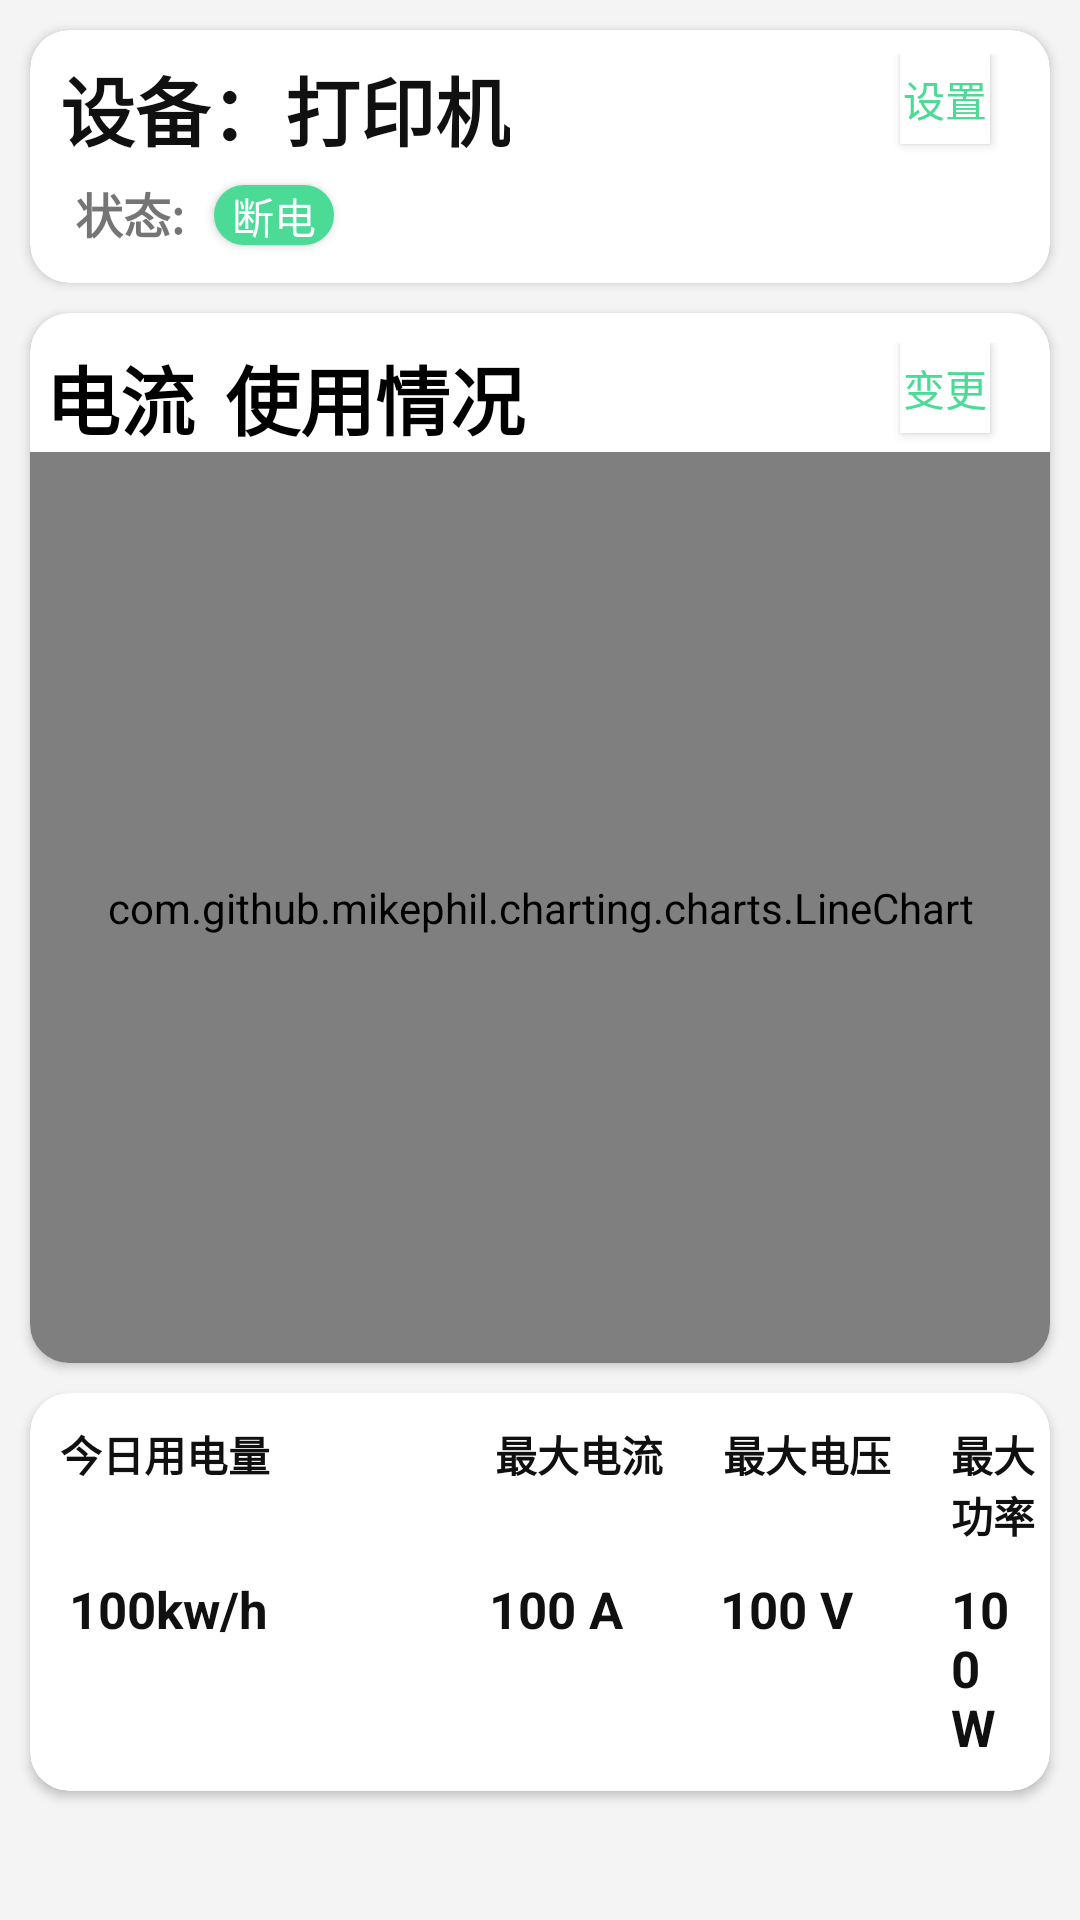

The Android layout XML behind this screen, and the referenced resources:
<!-- AndroidManifest.xml: application theme Theme.PaiChaApp -->
<!-- res/layout/fragement_now.xml -->
<?xml version="1.0" encoding="utf-8"?>
<LinearLayout xmlns:android="http://schemas.android.com/apk/res/android"
    android:layout_width="match_parent"
    android:layout_height="match_parent"
    xmlns:app="http://schemas.android.com/apk/res-auto"
    android:padding="5dp"
    android:orientation="vertical">
    <androidx.cardview.widget.CardView
        android:layout_width="match_parent"
        android:layout_height="wrap_content"
        app:cardCornerRadius="13dp"
        android:elevation="4dp"
        android:layout_margin="5dp">
        <LinearLayout
            android:layout_width="match_parent"
            android:layout_height="wrap_content"
            android:orientation="vertical"
            android:layout_marginTop="8dp">
            <RelativeLayout
                android:layout_width="match_parent"
                android:layout_height="wrap_content">

                <TextView
                    android:id="@+id/tv_device_name"
                    android:layout_width="wrap_content"
                    android:layout_height="wrap_content"
                    android:layout_marginStart="10dp"
                    android:text="设备：打印机"
                    android:textColor="#101010"
                    android:textSize="25sp"
                    android:textStyle="bold" />

                <Button
                    android:id="@+id/set_device"
                    android:layout_width="30dp"
                    android:layout_height="30dp"
                    android:layout_alignParentEnd="true"
                    android:layout_marginEnd="20dp"
                    android:background="@color/white"
                    android:text="设置"
                    android:textColor="#4CDB96" />
        </RelativeLayout>
            <LinearLayout
                android:layout_width="match_parent"
                android:layout_height="wrap_content"
                android:orientation="horizontal"
                android:layout_marginTop="5dp">
                <TextView
                    android:layout_width="wrap_content"
                    android:layout_height="wrap_content"
                    android:text="状态:"
                    android:layout_marginStart="15dp"
                    android:textSize="16sp"
                    android:layout_marginBottom="10dp"
                    android:textStyle="bold"/>
                <Button
                    android:id="@+id/status"
                    android:layout_width="40dp"
                    android:layout_height="20dp"
                    android:layout_gravity="center"
                    android:layout_marginTop="5dp"
                    android:layout_marginStart="10dp"
                    android:layout_marginBottom="10dp"
                    android:background="@drawable/status_green"
                    android:text="断电"
                    android:textColor="@color/white" />
            </LinearLayout>
        </LinearLayout>
    </androidx.cardview.widget.CardView>
    <androidx.cardview.widget.CardView
        android:layout_width="match_parent"
        android:layout_height="350dp"
        app:cardCornerRadius="13dp"
        android:elevation="4dp"
        android:layout_margin="5dp">
        <LinearLayout
            android:layout_width="match_parent"
            android:layout_height="match_parent"
            android:orientation="vertical">
        <RelativeLayout
            android:layout_width="match_parent"
            android:layout_height="wrap_content"
            android:layout_marginTop="10dp"
            android:layout_marginLeft="5dp">

            <TextView
                android:id="@+id/tv_type_chat"
                android:layout_width="wrap_content"
                android:layout_height="wrap_content"
                android:text="电流"
                android:textColor="@color/black"
                android:textSize="25sp"
                android:textStyle="bold" />

            <TextView
                android:layout_width="wrap_content"
                android:layout_height="wrap_content"
                android:layout_marginStart="60dp"
                android:text="使用情况"
                android:textColor="@color/black"
                android:textSize="25sp"
                android:textStyle="bold" />

            <Button
                android:id="@+id/change_chat"
                android:layout_width="30dp"
                android:layout_height="30dp"
                android:layout_alignParentEnd="true"
                android:layout_marginEnd="20dp"
                android:background="@color/white"
                android:text="变更"
                android:textColor="#4CDB96" />
        </RelativeLayout>
        <com.github.mikephil.charting.charts.LineChart
            android:layout_width="match_parent"
            android:layout_height="match_parent"
            android:id="@+id/lc"/>
        </LinearLayout>
    </androidx.cardview.widget.CardView>
    <androidx.cardview.widget.CardView
        android:layout_width="match_parent"
        android:layout_height="wrap_content"
        app:cardCornerRadius="13dp"
        android:elevation="4dp"
        android:layout_margin="5dp">
        <LinearLayout
            android:layout_width="match_parent"
            android:layout_height="wrap_content"
            android:orientation="vertical"
            android:layout_marginTop="10dp">
        <LinearLayout
            android:layout_width="wrap_content"
            android:layout_height="wrap_content"
            android:orientation="horizontal">
            <TextView
                android:layout_width="wrap_content"
                android:layout_height="wrap_content"
                android:text="今日用电量"
                android:textStyle="bold"
                android:textColor="#101010"
                android:layout_marginStart="10dp"/>
            <TextView
                android:layout_width="wrap_content"
                android:layout_height="wrap_content"
                android:text="最大电流"
                android:textStyle="bold"
                android:textColor="#101010"
                android:layout_marginStart="75dp"/>
            <TextView
                android:layout_width="wrap_content"
                android:layout_height="wrap_content"
                android:text="最大电压"
                android:textStyle="bold"
                android:textColor="#101010"
                android:layout_marginStart="20dp"/>
            <TextView
                android:layout_width="wrap_content"
                android:layout_height="wrap_content"
                android:text="最大功率"
                android:textStyle="bold"
                android:textColor="#101010"
                android:layout_marginStart="20dp"/>
        </LinearLayout>
        <LinearLayout
            android:layout_width="wrap_content"
            android:layout_height="wrap_content"
            android:orientation="horizontal"
            android:padding="10dp">
            <TextView
                android:id="@+id/tv_electricity"
                android:layout_width="100dp"
                android:layout_height="wrap_content"
                android:text="100kw/h"
                android:textStyle="bold"
                android:textColor="#101010"
                android:layout_marginStart="3dp"
                android:textSize="17dp"/>
            <TextView
                android:id="@+id/tv_max_electric_current"
                android:layout_width="75dp"
                android:layout_height="wrap_content"
                android:text="100 A"
                android:textStyle="bold"
                android:textColor="#101010"
                android:layout_marginStart="40dp"
                android:textSize="17dp"/>
            <TextView
                android:id="@+id/max_voltage"
                android:layout_width="75dp"
                android:layout_height="wrap_content"
                android:text="100 V"
                android:textStyle="bold"
                android:textColor="#101010"
                android:layout_marginStart="2dp"
                android:textSize="17dp"/>
            <TextView
                android:id="@+id/max_power"
                android:layout_width="wrap_content"
                android:layout_height="wrap_content"
                android:text="100 W"
                android:textStyle="bold"
                android:textColor="#101010"
                android:layout_marginStart="2dp"
                android:textSize="17dp"/>
        </LinearLayout>
        </LinearLayout>
    </androidx.cardview.widget.CardView>

</LinearLayout>
<!-- resources referenced by this layout -->
<resources>
  <color name="black">#000</color>
  <color name="white">#FFF</color>
  <!-- drawable status_green (drawable) -->
  <?xml version="1.0" encoding="utf-8"?>
  <shape xmlns:android="http://schemas.android.com/apk/res/android" >
      <corners android:radius="20dp"/>
      
      <solid android:color="#4CDB96"/>
      
      <stroke android:width="0.5dip" android:color="#4CDB96" />
  </shape>
  <style name="Theme.PaiChaApp" parent="Theme.MaterialComponents.DayNight.NoActionBar.Bridge">
          
          <item name="colorPrimary">@color/design_default_color_primary</item>
          <item name="colorPrimaryVariant">@color/black</item>
          <item name="colorOnPrimary">@color/white</item>
          
          <item name="colorSecondary">@color/teal_200</item>
          <item name="colorSecondaryVariant">@color/teal_700</item>
          <item name="colorOnSecondary">@color/black</item>
          
          <item name="android:statusBarColor" tools:targetApi="l">?attr/colorPrimaryVariant</item>
          <item name="android:windowBackground">#F4F4F4</item>
          
          <item name="textAllCaps">false</item>
  
      </style>
  <color name="teal_200">#FF03DAC5</color>
  <color name="teal_700">#FF018786</color>
</resources>
